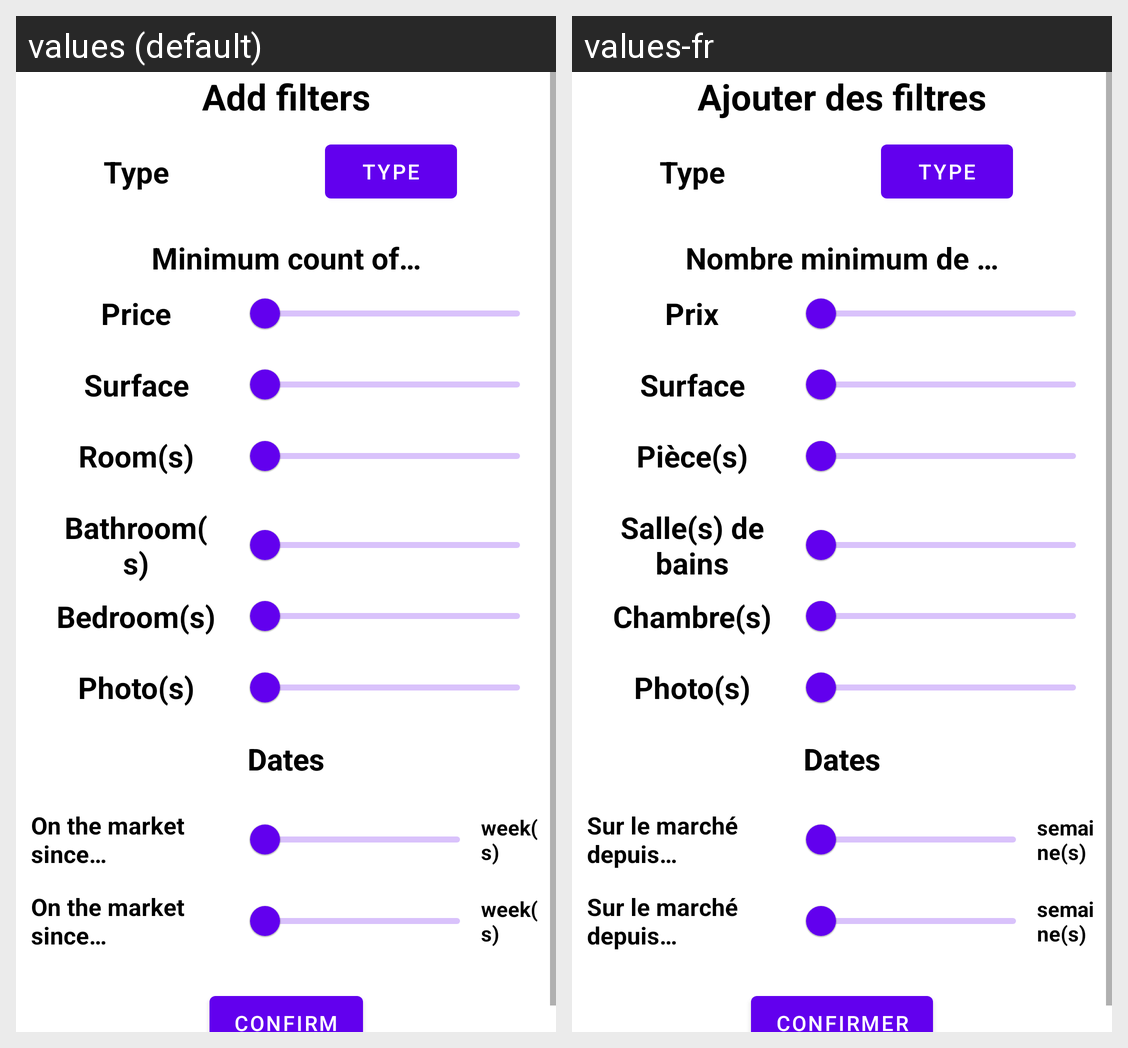

Translations of the strings shown on this Android screen, per locale in the grid:
Android screen res/layout/filters_dialog.xml rendered under 2 locales, left to right: values (default), values-fr. Device: Nexus 5 (rendered at 1080×1920; each locale shown at half size, 540×960, under a caption strip naming it); theme Theme.OC_P9_kotlin.
Strings drawn on this screen, with the default value and each locale's value (text and hints the layout hard-codes, and strings that could not be matched under every locale, appear in the picture but are not listed):

filters_title
  values: Add filters
  values-fr: Ajouter des filtres

add_estate_type
  values: Type
  values-fr: Type

filters_min
  values: Minimum count of…
  values-fr: Nombre minimum de …

add_estate_price
  values: Price
  values-fr: Prix

add_estate_surface
  values: Surface
  values-fr: Surface

add_estate_rooms
  values: Room(s)
  values-fr: Pièce(s)

add_estate_bathrooms
  values: Bathroom(s)
  values-fr: Salle(s) de bains

add_estate_bedrooms
  values: Bedroom(s)
  values-fr: Chambre(s)

details_photos
  values: Photo(s)
  values-fr: Photo(s)

filters_dates
  values: Dates
  values-fr: Dates

filters_entry_date
  values: On the market since…
  values-fr: Sur le marché depuis…

filters_weeks
  values: week(s)
  values-fr: semaine(s)

add_estate_dialog_confirm
  values: Confirm
  values-fr: Confirmer
